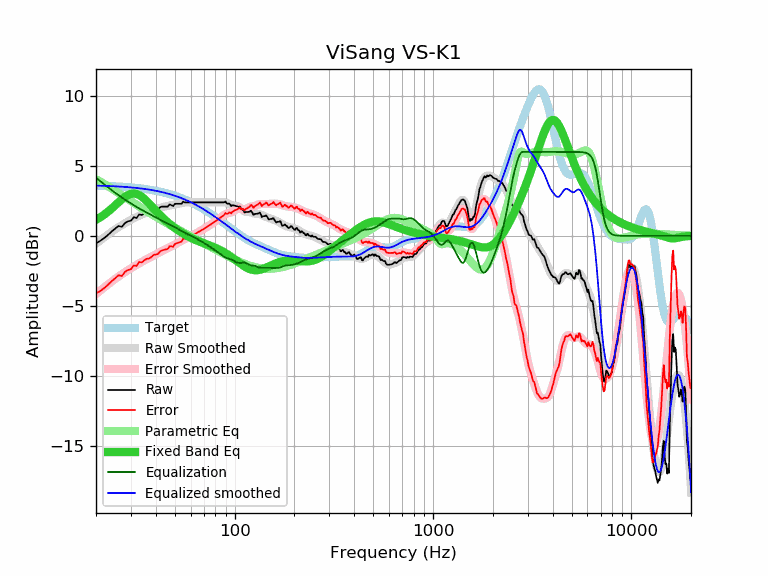

The data file committed next to this chart (first rows):
frequency, raw, error, smoothed, error_smoothed, equalization, parametric_eq, equalized_raw, equalized_smoothed, target
20, -0.52, -4.11, -0.56, -4.16, 4.16, 1.15, 3.64, 3.59, 3.59
21, -0.36, -3.94, -0.33, -3.91, 3.91, 1.32, 3.55, 3.58, 3.58
22, -0.16, -3.73, -0.11, -3.68, 3.68, 1.52, 3.52, 3.57, 3.57
23, 0.07, -3.49, 0.10, -3.47, 3.47, 1.73, 3.54, 3.56, 3.56
24, 0.31, -3.24, 0.29, -3.26, 3.26, 1.95, 3.58, 3.55, 3.55
25, 0.52, -3.02, 0.46, -3.08, 3.08, 2.18, 3.60, 3.54, 3.54
26, 0.71, -2.81, 0.62, -2.90, 2.90, 2.41, 3.61, 3.53, 3.53
27, 0.64, -2.87, 0.77, -2.74, 2.74, 2.61, 3.38, 3.51, 3.51
28, 0.92, -2.57, 0.91, -2.59, 2.59, 2.79, 3.51, 3.50, 3.50
29, 1.04, -2.44, 1.03, -2.45, 2.45, 2.92, 3.49, 3.48, 3.48
30, 1.08, -2.38, 1.15, -2.32, 2.32, 3.00, 3.40, 3.46, 3.46
31, 1.33, -2.11, 1.25, -2.19, 2.19, 3.03, 3.52, 3.44, 3.44
32, 1.27, -2.15, 1.35, -2.07, 2.07, 3.00, 3.35, 3.42, 3.42
33, 1.53, -1.87, 1.44, -1.96, 1.96, 2.92, 3.49, 3.40, 3.40
34, 1.49, -1.89, 1.52, -1.86, 1.86, 2.80, 3.35, 3.38, 3.38
35, 1.60, -1.76, 1.60, -1.76, 1.76, 2.65, 3.36, 3.36, 3.36
36, 1.69, -1.64, 1.67, -1.67, 1.67, 2.49, 3.36, 3.33, 3.33
37, 1.69, -1.62, 1.73, -1.58, 1.58, 2.32, 3.27, 3.31, 3.31
38, 1.76, -1.52, 1.79, -1.49, 1.49, 2.14, 3.25, 3.28, 3.28
39, 1.89, -1.36, 1.85, -1.40, 1.40, 1.97, 3.30, 3.25, 3.25
40, 1.89, -1.33, 1.90, -1.32, 1.32, 1.80, 3.21, 3.22, 3.22
41, 1.89, -1.30, 1.95, -1.24, 1.24, 1.64, 3.13, 3.19, 3.19
42, 2.03, -1.13, 2.00, -1.16, 1.16, 1.49, 3.19, 3.16, 3.16
43, 2.09, -1.04, 2.04, -1.09, 1.09, 1.34, 3.18, 3.13, 3.13
44, 2.09, -1.00, 2.08, -1.01, 1.01, 1.21, 3.11, 3.09, 3.09
45, 2.09, -0.97, 2.11, -0.94, 0.94, 1.08, 3.04, 3.06, 3.06
46, 2.09, -0.93, 2.14, -0.88, 0.88, 0.97, 2.97, 3.02, 3.02
47, 2.25, -0.73, 2.17, -0.81, 0.81, 0.85, 3.07, 2.99, 2.99
48, 2.19, -0.75, 2.20, -0.75, 0.75, 0.75, 2.94, 2.95, 2.95
49, 2.13, -0.78, 2.22, -0.68, 0.68, 0.65, 2.82, 2.91, 2.91
50, 2.29, -0.57, 2.25, -0.62, 0.62, 0.56, 2.91, 2.87, 2.87
51, 2.29, -0.53, 2.27, -0.55, 0.55, 0.47, 2.84, 2.82, 2.82
52, 2.29, -0.49, 2.30, -0.48, 0.48, 0.39, 2.78, 2.78, 2.78
53, 2.29, -0.45, 2.32, -0.42, 0.42, 0.31, 2.71, 2.74, 2.74
54, 2.29, -0.40, 2.35, -0.35, 0.35, 0.23, 2.64, 2.69, 2.69
55, 2.45, -0.20, 2.36, -0.28, 0.28, 0.16, 2.74, 2.65, 2.65
56, 2.39, -0.21, 2.38, -0.22, 0.22, 0.10, 2.61, 2.60, 2.60
57, 2.39, -0.16, 2.39, -0.17, 0.17, 0.03, 2.56, 2.55, 2.55
58, 2.39, -0.11, 2.40, -0.11, 0.11, -0.03, 2.50, 2.51, 2.51
59, 2.39, -0.07, 2.40, -0.06, 0.06, -0.08, 2.45, 2.46, 2.46
60, 2.39, -0.02, 2.40, -0.01, 0.01, -0.13, 2.40, 2.41, 2.41
61, 2.39, 0.03, 2.40, 0.04, -0.04, -0.18, 2.35, 2.36, 2.36
62, 2.39, 0.08, 2.40, 0.09, -0.09, -0.23, 2.31, 2.31, 2.31
63, 2.39, 0.13, 2.39, 0.14, -0.14, -0.27, 2.26, 2.26, 2.26
64, 2.39, 0.19, 2.39, 0.19, -0.19, -0.32, 2.21, 2.21, 2.21
65, 2.39, 0.24, 2.39, 0.24, -0.24, -0.35, 2.15, 2.15, 2.15
66, 2.39, 0.29, 2.39, 0.29, -0.29, -0.39, 2.10, 2.10, 2.10
67, 2.39, 0.34, 2.39, 0.34, -0.34, -0.43, 2.05, 2.05, 2.05
68, 2.39, 0.40, 2.39, 0.40, -0.40, -0.46, 1.99, 1.99, 1.99
69, 2.39, 0.45, 2.39, 0.45, -0.45, -0.50, 1.94, 1.94, 1.94
70, 2.39, 0.50, 2.39, 0.50, -0.50, -0.53, 1.89, 1.89, 1.89
71, 2.39, 0.56, 2.39, 0.56, -0.56, -0.56, 1.83, 1.83, 1.83
72, 2.39, 0.61, 2.39, 0.61, -0.61, -0.59, 1.78, 1.78, 1.78
73, 2.39, 0.67, 2.39, 0.67, -0.67, -0.63, 1.72, 1.73, 1.73
74, 2.39, 0.72, 2.39, 0.72, -0.72, -0.66, 1.67, 1.67, 1.67
75, 2.39, 0.78, 2.39, 0.78, -0.78, -0.69, 1.62, 1.62, 1.62
76, 2.39, 0.83, 2.39, 0.83, -0.83, -0.72, 1.56, 1.56, 1.56
77, 2.39, 0.88, 2.39, 0.88, -0.88, -0.75, 1.51, 1.51, 1.51
78, 2.39, 0.94, 2.39, 0.94, -0.94, -0.79, 1.45, 1.45, 1.45
79, 2.39, 0.99, 2.39, 0.99, -0.99, -0.82, 1.40, 1.40, 1.40
... 553 more rows
